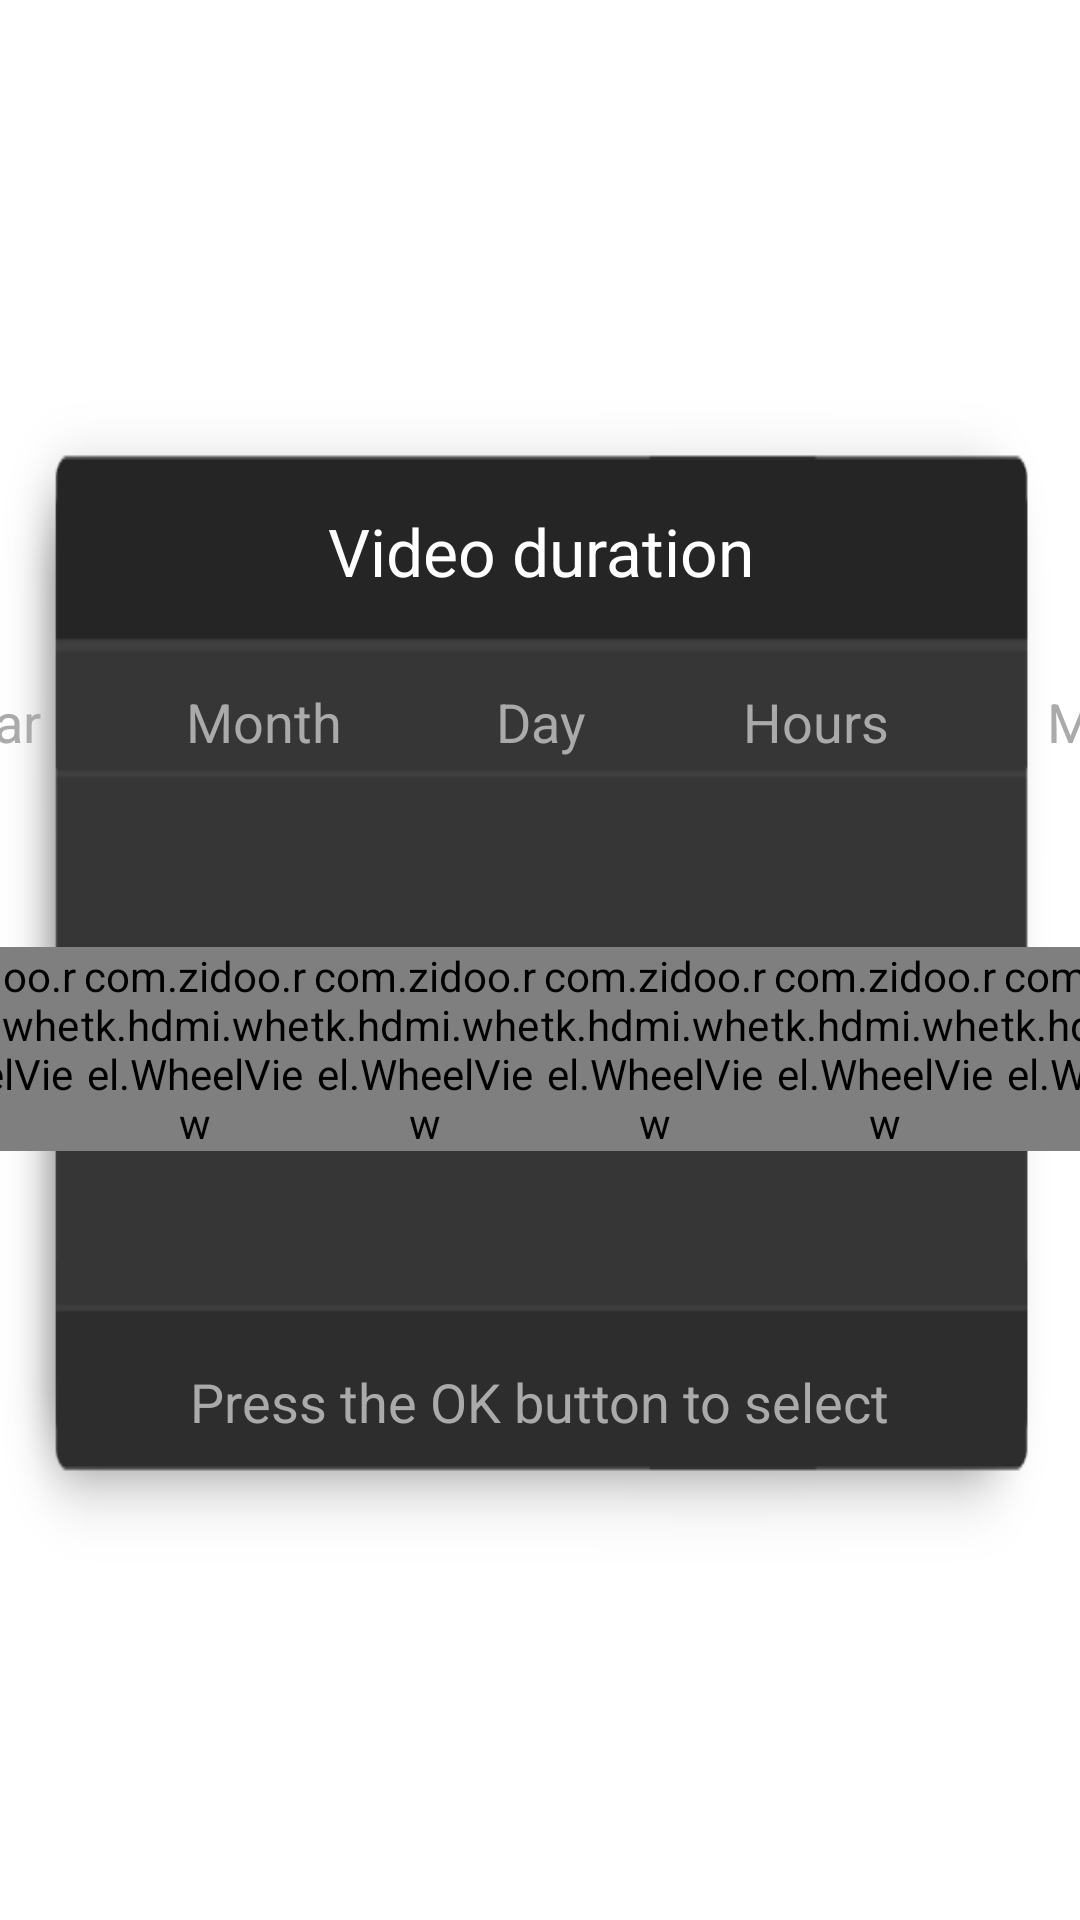

This screen was rendered from an Android layout file. Write that file and the resources it references.
<!-- AndroidManifest.xml: fallback theme Theme.MaterialComponents.DayNight.NoActionBar -->
<!-- res/layout/layout_pop_time_year.xml -->
<?xml version="1.0" encoding="utf-8"?>

<RelativeLayout xmlns:android="http://schemas.android.com/apk/res/android"
    android:layout_width="match_parent"
    android:layout_height="match_parent"
    android:gravity="center"
    android:orientation="vertical" >

    <LinearLayout
        android:layout_width="678dp"
        android:layout_height="402dp"
        android:background="@drawable/long_time_bg"
        android:gravity="center_horizontal"
        android:orientation="vertical" >

        <TextView
            android:id="@+id/dialog_hint_view_title"
            android:layout_width="match_parent"
            android:layout_height="wrap_content"
            android:layout_marginTop="50dp"
            android:gravity="center|center_vertical"
            android:text="@string/txt_time_select"
            android:textColor="#ffffff"
            android:textSize="22dp" />

        <LinearLayout
            android:layout_width="600dp"
            android:layout_height="44dp"
            android:layout_marginTop="20dp"
            android:gravity="center_vertical"
            android:orientation="horizontal"
            android:paddingBottom="10dp"
            android:paddingLeft="70dp"
            android:paddingRight="70dp"
            android:paddingTop="10dp" >

            <TextView
                android:id="@+id/tv_year"
                android:layout_width="0dp"
                android:layout_height="wrap_content"
                android:layout_weight="1"
                android:gravity="center"
                android:text="@string/tv_year"
                android:textColor="@android:color/darker_gray"
                android:textSize="18dp" />

            <TextView
                android:id="@+id/tv_month"
                android:layout_width="0dp"
                android:layout_height="wrap_content"
                android:layout_weight="1"
                android:gravity="center"
                android:text="@string/tv_month"
                android:textColor="@android:color/darker_gray"
                android:textSize="18dp" />

            <TextView
                android:id="@+id/tv_day"
                android:layout_width="0dp"
                android:layout_height="wrap_content"
                android:layout_weight="1"
                android:gravity="center"
                android:text="@string/tv_day"
                android:textColor="@android:color/darker_gray"
                android:textSize="18dp" />

            <TextView
                android:id="@+id/tv_hours"
                android:layout_width="0dp"
                android:layout_height="wrap_content"
                android:layout_weight="1"
                android:gravity="center"
                android:text="@string/tv_hours"
                android:textColor="@android:color/darker_gray"
                android:textSize="18dp" />

            <TextView
                android:id="@+id/tv_min"
                android:layout_width="0dp"
                android:layout_height="wrap_content"
                android:layout_weight="1"
                android:gravity="center"
                android:text="@string/tv_min"
                android:textColor="@android:color/darker_gray"
                android:textSize="18dp" />
        </LinearLayout>

        <LinearLayout
            android:layout_width="600dp"
            android:layout_height="175dp"
            android:layout_gravity="center_horizontal"
            android:gravity="center"
            android:orientation="horizontal"
            android:paddingBottom="10dp"
            android:paddingLeft="70dp"
            android:paddingRight="70dp"
            android:paddingTop="10dp" >

            <com.zidoo.rtk.hdmi.wheel.WheelView
                android:id="@+id/wheel_yea"
                android:layout_width="0dp"
                android:layout_height="wrap_content"
                android:layout_weight="1"
                android:focusable="true" />

            <com.zidoo.rtk.hdmi.wheel.WheelView
                android:id="@+id/wheel_mouth"
                android:layout_width="0dp"
                android:layout_height="wrap_content"
                android:layout_weight="1"
                android:focusable="true" />

            <com.zidoo.rtk.hdmi.wheel.WheelView
                android:id="@+id/wheel_day"
                android:layout_width="0dp"
                android:layout_height="wrap_content"
                android:layout_weight="1"
                android:focusable="true" />

            <com.zidoo.rtk.hdmi.wheel.WheelView
                android:id="@+id/wheel_hour"
                android:layout_width="0dp"
                android:layout_height="wrap_content"
                android:layout_weight="1"
                android:focusable="true" />

            <com.zidoo.rtk.hdmi.wheel.WheelView
                android:id="@+id/wheel_menute"
                android:layout_width="0dp"
                android:layout_height="wrap_content"
                android:layout_weight="1"
                android:focusable="true" />

            <com.zidoo.rtk.hdmi.wheel.WheelView
                android:id="@+id/wheel_second"
                android:layout_width="0dp"
                android:layout_height="wrap_content"
                android:layout_weight="1"
                android:focusable="true" />
        </LinearLayout>

        <LinearLayout
            android:layout_width="match_parent"
            android:layout_height="50dp"
            android:layout_marginTop="5dp"
            android:gravity="center"
            android:orientation="horizontal" >

            <TextView
                android:layout_width="wrap_content"
                android:layout_height="wrap_content"
                android:text="@string/txt_time_select_hint"
                android:textColor="@android:color/darker_gray"
                android:textSize="18dp" />

            <Button
                android:id="@+id/btn_time_ok"
                android:layout_width="120dp"
                android:layout_height="40dp"
                android:background="@drawable/xml_btn_bg"
                android:text="@string/txt_ok"
                android:textSize="20sp"
                android:visibility="gone" />

            <Button
                android:id="@+id/btn_time_ancle"
                android:layout_width="120dp"
                android:layout_height="40dp"
                android:layout_marginLeft="10dp"
                android:background="@drawable/xml_btn_bg"
                android:text="@string/txt_cancel"
                android:textSize="18sp"
                android:visibility="gone" />
        </LinearLayout>
    </LinearLayout>

</RelativeLayout>
<!-- resources referenced by this layout -->
<resources>
  <!-- drawable long_time_bg: png bitmap (drawable-mdpi, 5123 bytes) -->
  <!-- drawable xml_btn_bg (drawable) -->
  <?xml version="1.0" encoding="utf-8"?>
  
  <selector xmlns:android="http://schemas.android.com/apk/res/android">
  
      <item android:drawable="@drawable/img_btn_false" android:state_enabled="false"/>
      <item android:drawable="@drawable/img_btn_select" android:state_pressed="true"/>
      <item android:drawable="@drawable/img_btn_select" android:state_focused="true"/>
      <item android:drawable="@drawable/img_btn_nomal"/>
  
  </selector>
  <string name="tv_day">Day</string>
  <string name="tv_hours">Hours</string>
  <string name="tv_min">Min</string>
  <string name="tv_month">Month</string>
  <string name="tv_year">Year</string>
  <string name="txt_cancel">Cancel</string>
  <string name="txt_ok">Ok</string>
  <string name="txt_time_select">Video duration</string>
  <string name="txt_time_select_hint">Press the OK button to select</string>
  <!-- drawable img_btn_select: png bitmap (drawable-mdpi, 1032 bytes) -->
  <!-- drawable img_btn_nomal: png bitmap (drawable-mdpi, 2902 bytes) -->
</resources>
